Labelled photos from "AppleBalanced", an image-classification folder in Kuroi042/Leaffliction. The possible labels are: apple black rot, apple rust, apple scab.

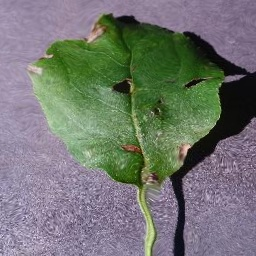
Label: apple black rot

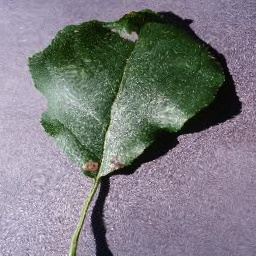
Label: apple black rot

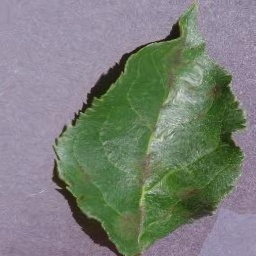
Label: apple scab

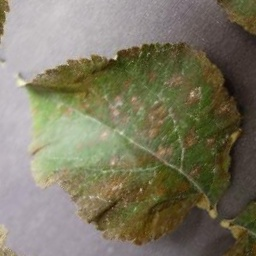
Label: apple rust

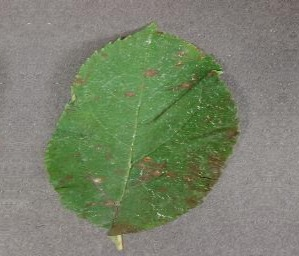
Label: apple rust

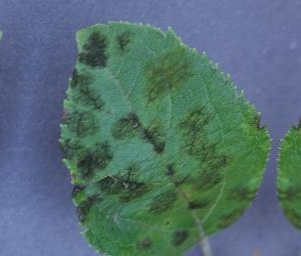
Label: apple scab
